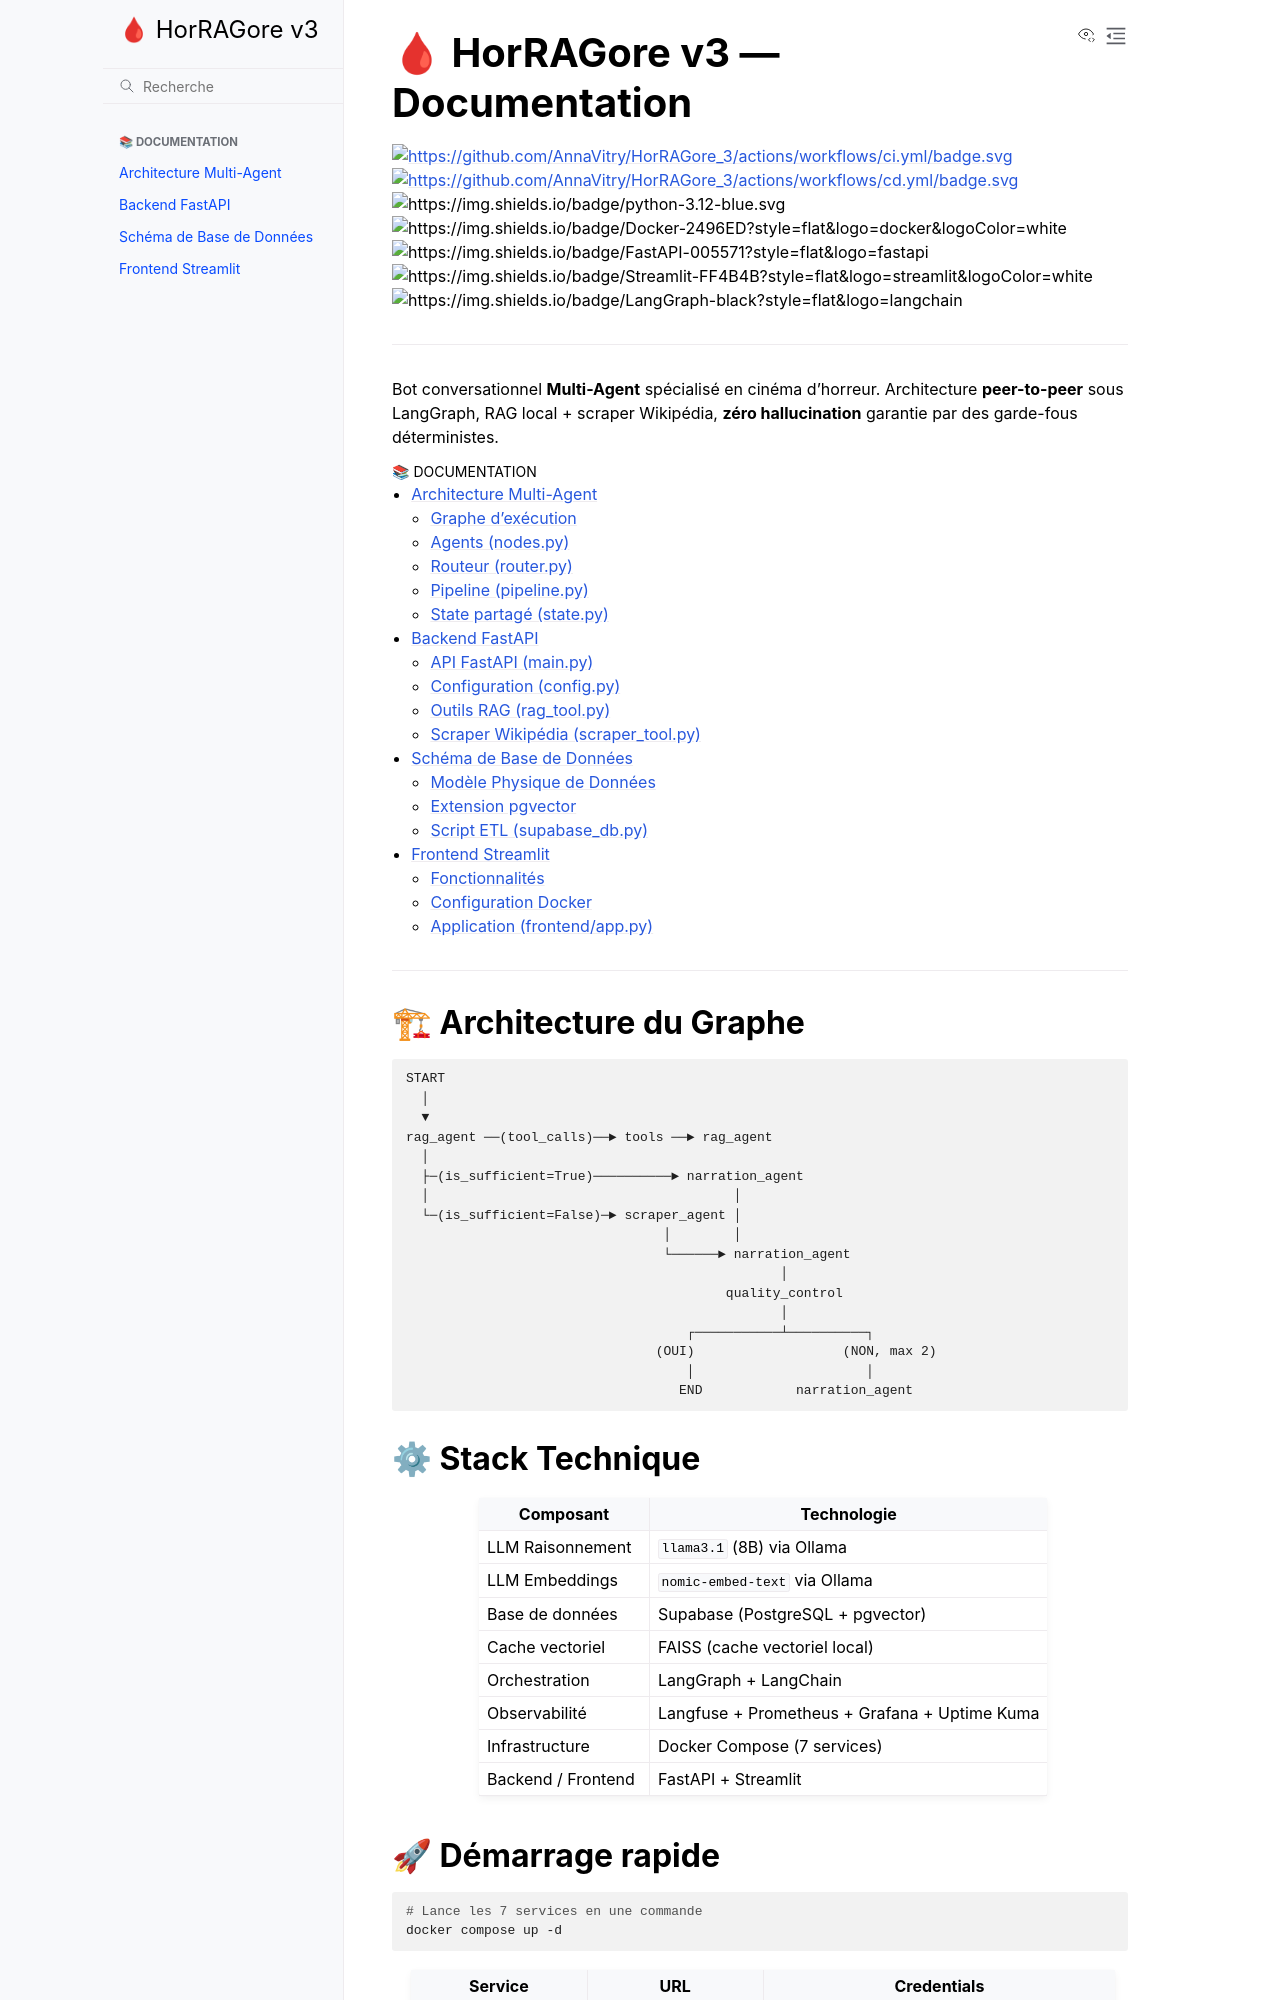

repository: AnnaVitry/HorRAGore_3 · page: index.html · generator: sphinx

🩸 HorRAGore v3 — Documentation
=================================

.. image:: https://github.com/AnnaVitry/HorRAGore_3/actions/workflows/ci.yml/badge.svg
   :target: https://github.com/AnnaVitry/HorRAGore_3/actions/workflows/ci.yml

.. image:: https://github.com/AnnaVitry/HorRAGore_3/actions/workflows/cd.yml/badge.svg
   :target: https://github.com/AnnaVitry/HorRAGore_3/actions/workflows/cd.yml

.. image:: https://img.shields.io/badge/python-3.12-blue.svg

.. image:: https://img.shields.io/badge/Docker-2496ED?style=flat&logo=docker&logoColor=white

.. image:: https://img.shields.io/badge/FastAPI-005571?style=flat&logo=fastapi

.. image:: https://img.shields.io/badge/Streamlit-FF4B4B?style=flat&logo=streamlit&logoColor=white

.. image:: https://img.shields.io/badge/LangGraph-black?style=flat&logo=langchain

----

Bot conversationnel **Multi-Agent** spécialisé en cinéma d'horreur.
Architecture **peer-to-peer** sous LangGraph, RAG local + scraper Wikipédia,
**zéro hallucination** garantie par des garde-fous déterministes.

.. toctree::
   :maxdepth: 2
   :caption: 📚 Documentation

   multiagent
   backend
   database
   frontend

----

🏗 Architecture du Graphe
--------------------------

.. code-block:: text

   START
     │
     ▼
   rag_agent ──(tool_calls)──► tools ──► rag_agent
     │
     ├─(is_sufficient=True)──────────► narration_agent
     │                                       │
     └─(is_sufficient=False)─► scraper_agent │
                                    │        │
                                    └──────► narration_agent
                                                   │
                                            quality_control
                                                   │
                                       ┌───────────┴──────────┐
                                   (OUI)                   (NON, max 2)
                                       │                      │
                                      END            narration_agent

⚙ Stack Technique
------------------

.. list-table::
   :widths: 30 70
   :header-rows: 1

   * - Composant
     - Technologie
   * - LLM Raisonnement
     - ``llama3.1`` (8B) via Ollama
   * - LLM Embeddings
     - ``nomic-embed-text`` via Ollama
   * - Base de données
     - Supabase (PostgreSQL + pgvector)
   * - Cache vectoriel
     - FAISS (cache vectoriel local)
   * - Orchestration
     - LangGraph + LangChain
   * - Observabilité
     - Langfuse + Prometheus + Grafana + Uptime Kuma
   * - Infrastructure
     - Docker Compose (7 services)
   * - Backend / Frontend
     - FastAPI + Streamlit
